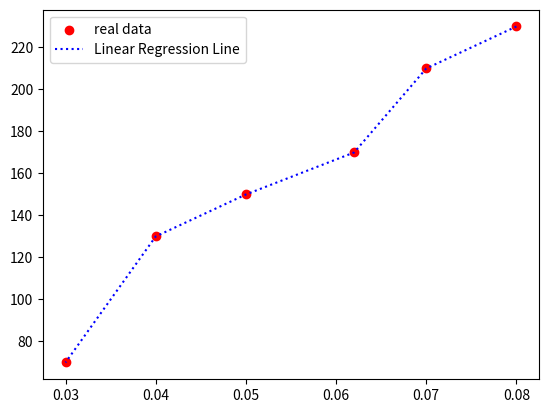

Python code for this plot:
import numpy as np
import matplotlib.pyplot as plt

x = [0.08, 0.07,0.062, 0.05, 0.04, 0.03] #여기에 기앖 값들을 입력할 것
y = [230, 210, 170,150,130,70] #여기에 기압 값들에 따른 물기둥 높이를 입력할 것

x = np.array(x)
y = np.array(y)

plt.scatter(x, y, label='real data', color='red', marker='o')
plt.plot(x, y, label='Linear Regression Line', color='blue', linestyle='dotted')
plt.legend()

plt.show()
